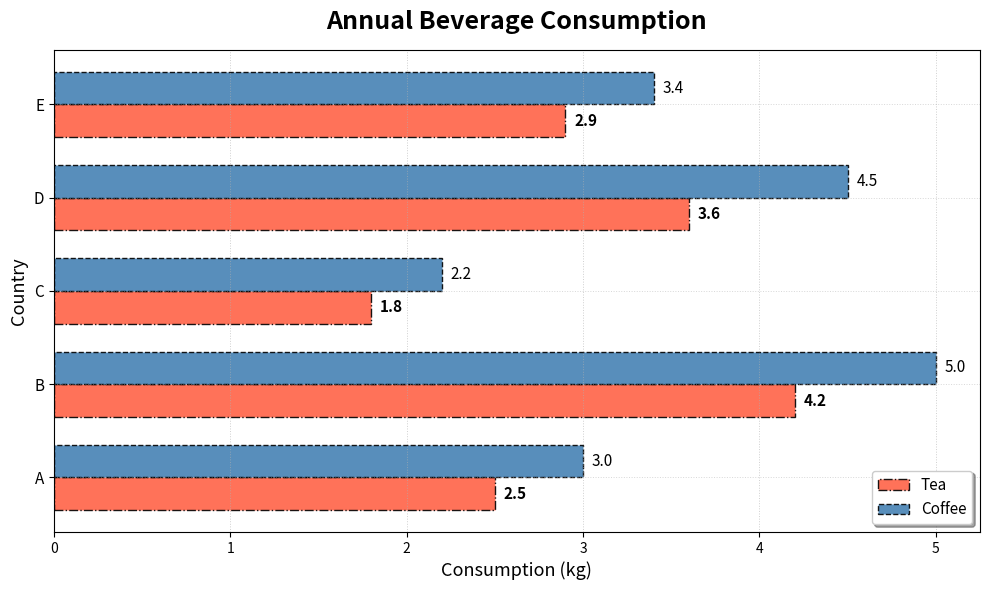

The script that saved this image:
import matplotlib.pyplot as plt
import numpy as np

countries = ['A', 'B', 'C', 'D', 'E']
tea_consumption = [2.5, 4.2, 1.8, 3.6, 2.9]
coffee_consumption = [3.0, 5.0, 2.2, 4.5, 3.4]

bar_width = 0.35
y_pos = np.arange(len(countries))

fig, ax = plt.subplots(figsize=(10, 6))

tea_bars = ax.barh(y_pos, tea_consumption, color='#FF6347', alpha=0.9, height=bar_width, label='Tea', edgecolor='black', linestyle='-.')
coffee_bars = ax.barh(y_pos + bar_width, coffee_consumption, color='#4682B4', alpha=0.9, height=bar_width, label='Coffee', edgecolor='black', linestyle='--')

for bar in tea_bars:
    width = bar.get_width()
    ax.text(width + 0.05, bar.get_y() + bar.get_height() / 2.0,
            f'{width:.1f}', va='center', ha='left', fontsize=11, fontweight='bold')

for bar in coffee_bars:
    width = bar.get_width()
    ax.text(width + 0.05, bar.get_y() + bar.get_height() / 2.0,
            f'{width:.1f}', va='center', ha='left', fontsize=11, fontstyle='italic')

ax.set_title('Annual Beverage Consumption', fontsize=18, fontweight='bold', pad=15)
ax.set_ylabel('Country', fontsize=13, fontweight='light')
ax.set_xlabel('Consumption (kg)', fontsize=13, fontweight='light')

ax.set_yticks(y_pos + bar_width / 2)
ax.set_yticklabels(countries, fontsize=11)

ax.xaxis.grid(True, linestyle=':', linewidth=0.7, alpha=0.6)
ax.yaxis.grid(True, linestyle=':', linewidth=0.7, alpha=0.5)

ax.legend(loc='lower right', fontsize=11, shadow=True)

plt.tight_layout()
plt.show()
